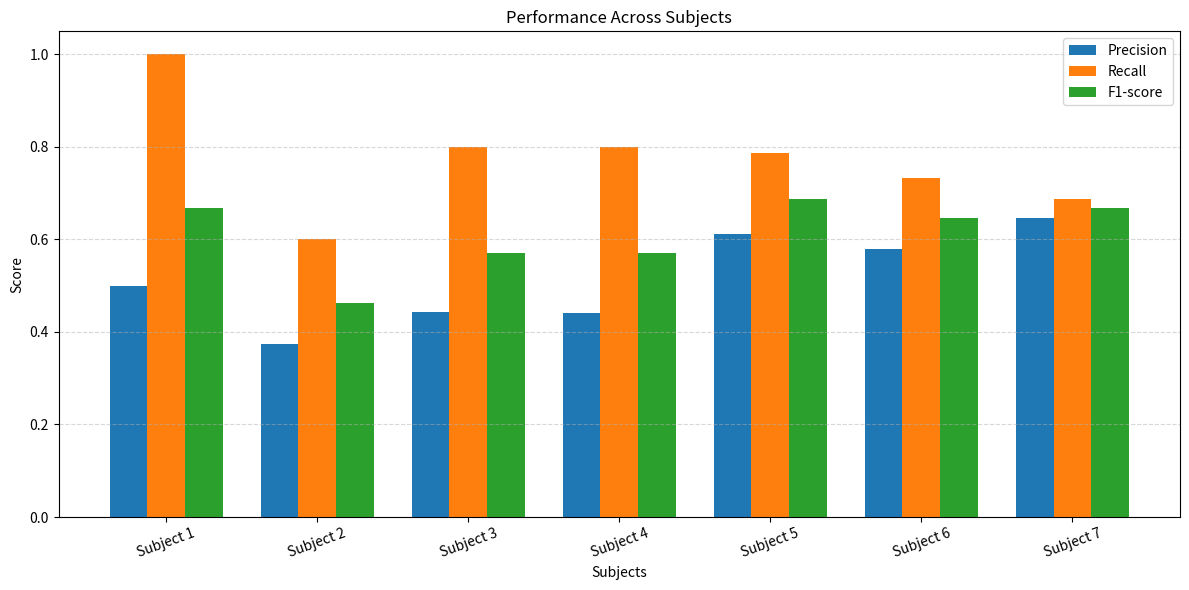

Here is the Python script that generated this plot: (Note: this script raises an exception after producing the figure.)
import matplotlib.pyplot as plt
import numpy as np

subjects = ["Subject 1", "Subject 2", "Subject 3", "Subject 4", "Subject 5", "Subject 6", "Subject 7"]

precision = [0.50, 0.375, 0.444, 0.44, 0.611, 0.579, 0.647]
recall = [1.00, 0.60, 0.80, 0.80, 0.786, 0.733, 0.688]
f1_score = [0.667, 0.462, 0.571, 0.57, 0.688, 0.647, 0.667]

x = np.arange(len(subjects))
width = 0.25

plt.figure(figsize=(12, 6))

plt.bar(x - width, precision, width, label="Precision")
plt.bar(x, recall, width, label="Recall")
plt.bar(x + width, f1_score, width, label="F1-score")

plt.xlabel("Subjects")
plt.ylabel("Score")
plt.title("Performance Across Subjects")
plt.xticks(x, subjects, rotation=20)
plt.ylim(0, 1.05)
plt.legend()
plt.grid(axis="y", linestyle="--", alpha=0.5)

plt.tight_layout()
plt.savefig("figures/performance_across_subjects.png", dpi=300, bbox_inches="tight")
plt.show()
